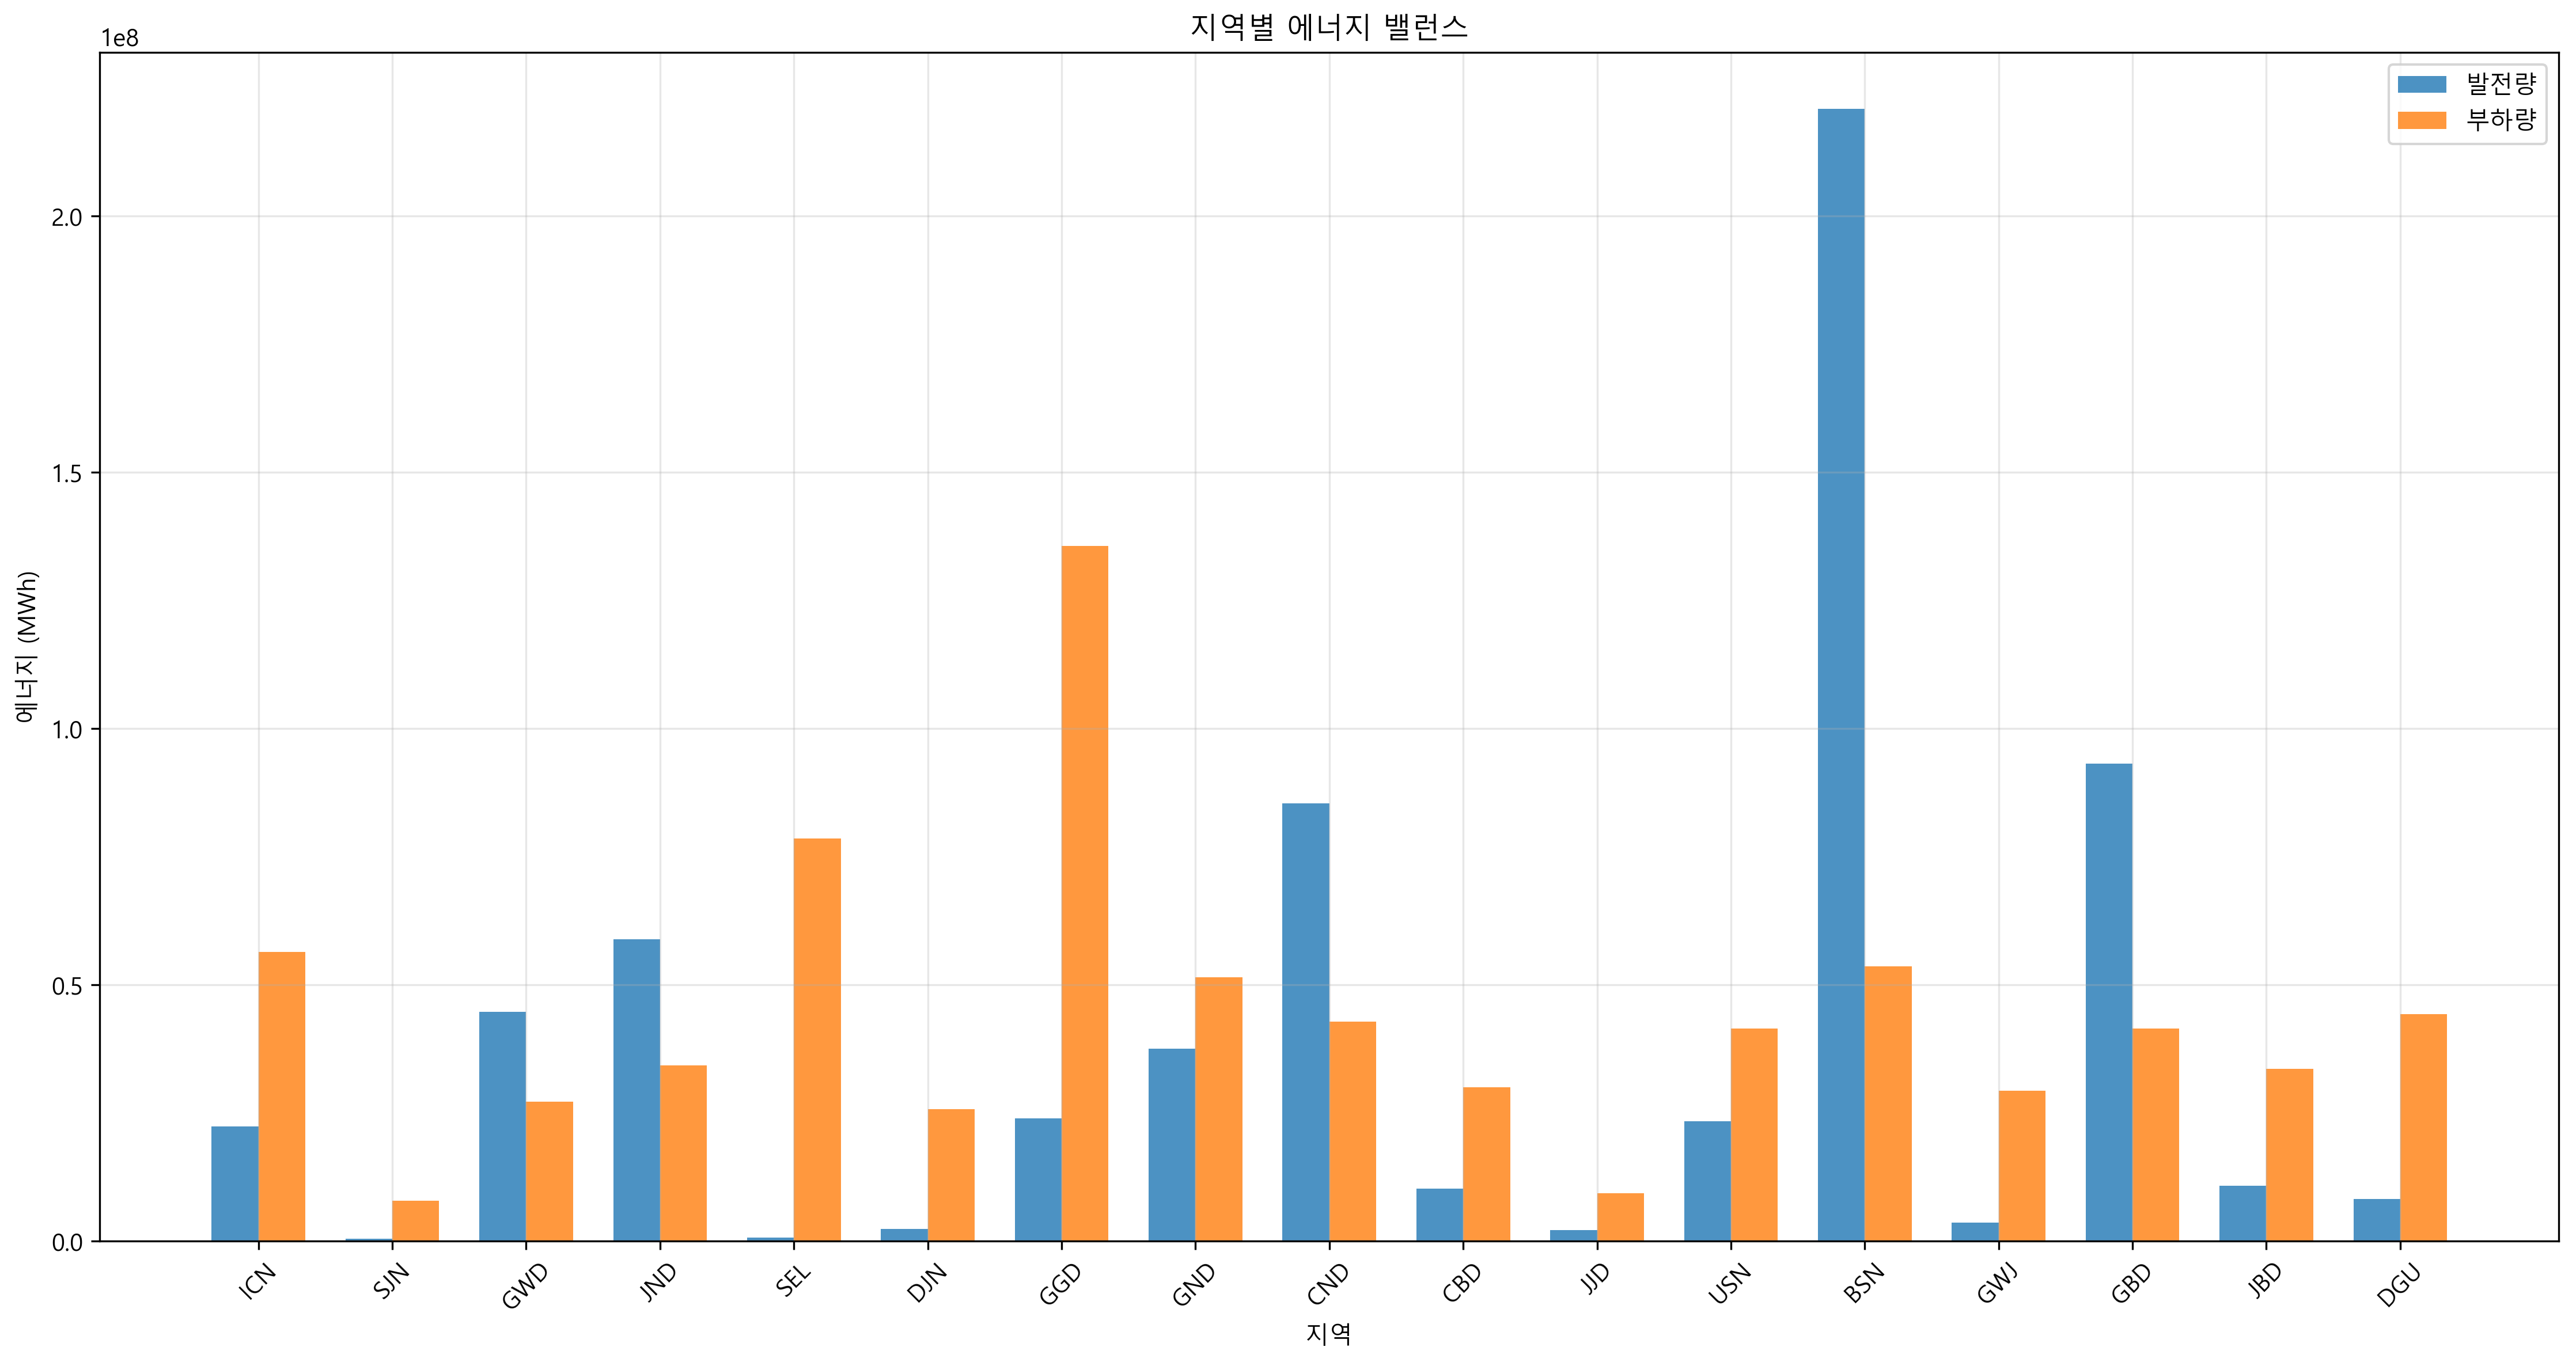

Data behind this chart, as committed beside it:
지역, 발전량(MWh), 부하량(MWh), 밸런스(MWh)
ICN, 22321734, 56374277, -34052543
SJN, 400000, 7844379, -7444379
GWD, 44678409, 27116995, 17561414
JND, 58782286, 34254630, 24527657
SEL, 594334, 78493925, -77899592
DJN, 2362812, 25683452, -23320640
GGD, 23839897, 135574947, -111735051
GND, 37531508, 51376931, -13845423
CND, 85359430, 42815780, 42543650
CBD, 10222753, 29974054, -19751301
JJD, 2097826, 9277922, -7180097
USN, 23280965, 41382237, -18101272
BSN, 220828259, 53517218, 167311041
GWJ, 3594434, 29257283, -25662848
GBD, 93104154, 41382237, 51721917
JBD, 10711047, 33537858, -22826811
DGU, 8197988, 44239296, -36041308
